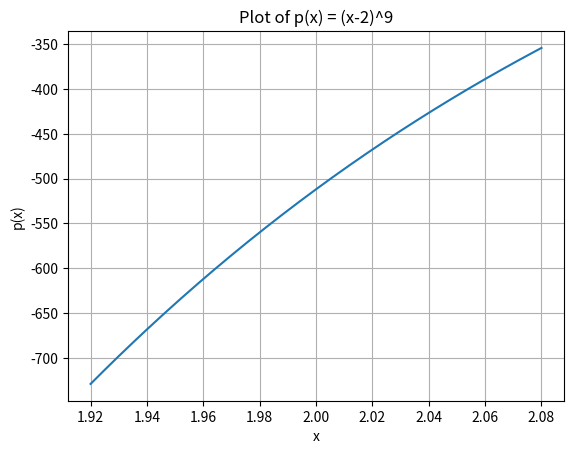

Recreate this plot in Python.
import numpy as np
import matplotlib.pyplot as plt

# Define the coefficients of the polynomial
coefficients = [1, -18, 144, -672, 2016, -4032, 5376, -4608, 2304, -512]

# Define the range of x values
x_values = np.arange(1.920, 2.080, 0.001)

# Evaluate the polynomial p(x) for each x
p_values = np.polyval(coefficients, x_values - 2)

# Plot the polynomial
plt.plot(x_values, p_values)
plt.xlabel('x')
plt.ylabel('p(x)')
plt.title('Plot of p(x) = (x-2)^9')
plt.grid(True)
plt.show()


